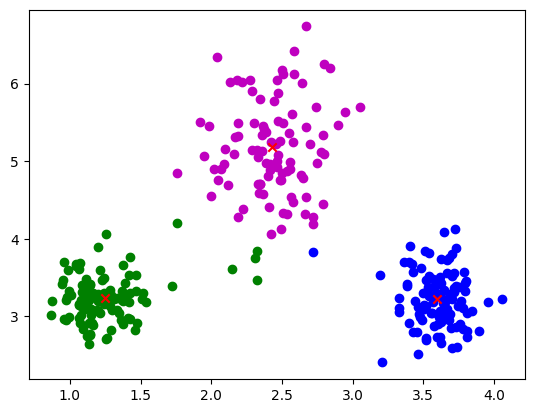

The script that saved this image:
# -*- encoding: utf-8 -*-

"""
7.9.1	K均值聚类
"""

import numpy as np
from scipy.cluster import vq # 导入聚类模块的vq包
import matplotlib.pyplot as plt

plt.rcParams['font.sans-serif'] = ['FangSong']
plt.rcParams['axes.unicode_minus'] = False

def create_data_set(*cores): # 生成k-means聚类测试用数据集
    ds = list()
    for x0, y0, z0 in cores:
        x = np.random.normal(x0, 0.1+np.random.random()/3, z0)
        y = np.random.normal(y0, 0.1+np.random.random()/3, z0)
        ds.append(np.stack((x,y), axis=1))
    
    return np.vstack(ds)

ds = create_data_set((1,2,100),(3,2,100),(2,3,100)) # 生成300个测试样本
dsw = vq.whiten(ds) # 样本归一化
core, label = vq.kmeans2(dsw, 3, iter=10) # 聚类，迭代10次
c = ['b', 'g', 'm'] # 为3个簇指定3种颜色

for i in range(3): # 根据聚类结果，使用不同的颜色，分簇画出样本点
		g = dsw[label==i]
		plt.scatter(g[:,0], g[:,1], c=c[i])
	
plt.scatter(core[:,0], core[:,1], c='r', marker='x') # 画出3个质心
plt.show()
